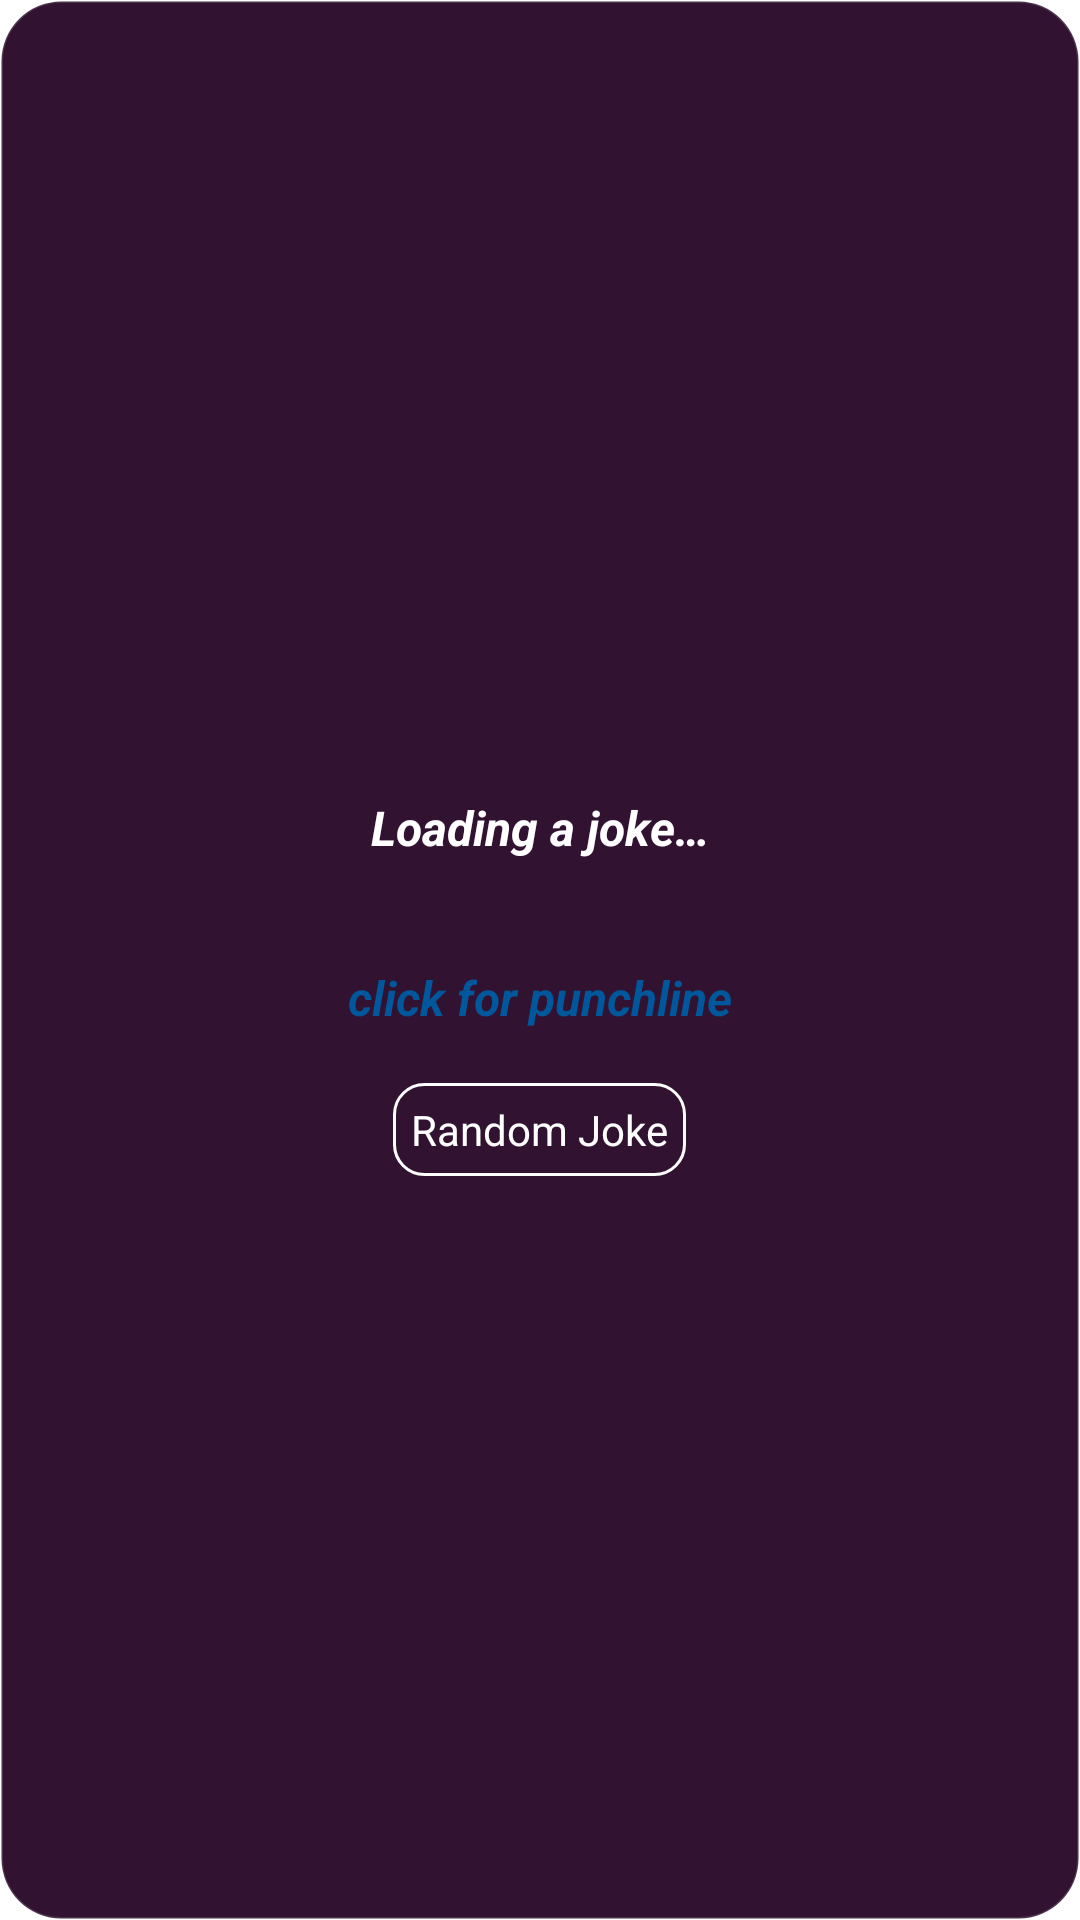

Android layout source for this screen:
<!-- AndroidManifest.xml: application theme Theme.JokesWidget -->
<!-- res/layout/my_widget.xml -->
<LinearLayout xmlns:android="http://schemas.android.com/apk/res/android"
    android:layout_width="match_parent"
    android:layout_height="match_parent"
    android:background="@drawable/rs_dark"
    android:padding="@dimen/widget_margin"
    android:id="@+id/rlWidget"
    android:orientation="vertical"
    android:gravity="center"
    android:theme="@style/ThemeOverlay.JokesWidget.AppWidgetContainer">

    <TextView
        android:id="@+id/tvJokeSet"
        android:layout_width="match_parent"
        android:layout_height="wrap_content"
        android:layout_margin="8dp"
        android:lines="2"
        android:gravity="center"
        android:text="@string/loading"
        android:textColor="@color/white"
        android:textSize="16sp"
        android:textStyle="bold|italic" />
    <TextView
        android:id="@+id/tvJokePunch"
        android:layout_width="match_parent"
        android:layout_height="wrap_content"
        android:layout_margin="8dp"
        android:lines="2"
        android:gravity="center"
        android:text="@string/click_for_punchline"
        android:textColor="@color/light_blue_900"
        android:textSize="16sp"
        android:textStyle="bold|italic" />
    <TextView
        android:id="@+id/tvRandomJoke"
        android:theme="@style/Theme.AppCompat"
        android:layout_width="wrap_content"
        android:layout_height="wrap_content"
        android:textColor="@color/white"
        android:padding="6dp"
        android:background="@drawable/round_frame"
        android:textSize="14sp"
        android:text="@string/random_joke"
        />
</LinearLayout>
<!-- resources referenced by this layout -->
<resources>
  <color name="light_blue_900">#FF01579B</color>
  <color name="white">#FFFFFFFF</color>
  <!-- drawable round_frame (drawable) -->
  <?xml version="1.0" encoding="UTF-8"?>
  <shape xmlns:android="http://schemas.android.com/apk/res/android">
      <stroke
          android:width="1dp"
          android:color="@color/white" />
      <corners android:radius="10dp" />
      <padding
          android:bottom="5dp"
          android:left="5dp"
          android:right="5dp"
          android:top="5dp" />
  </shape>
  <!-- drawable rs_dark (drawable) -->
  <?xml version="1.0" encoding="UTF-8"?>
  <shape xmlns:android="http://schemas.android.com/apk/res/android">
      <solid android:color="#311331" />
      <stroke
          android:width="1dp"
          android:color="#20FFFFFF" />
      <corners android:radius="20dp" />
      <padding
          android:bottom="5dp"
          android:left="5dp"
          android:right="5dp"
          android:top="5dp" />
  </shape>
  <string name="click_for_punchline">click for punchline</string>
  <string name="loading">Loading a joke…</string>
  <string name="random_joke">Random Joke</string>
  <style name="ThemeOverlay.JokesWidget.AppWidgetContainer" parent="">
          <item name="appWidgetBackgroundColor">@color/light_blue_600</item>
          <item name="appWidgetTextColor">@color/light_blue_50</item>
      </style>
  <style name="Theme.JokesWidget" parent="Theme.MaterialComponents.DayNight.DarkActionBar">
          
          <item name="colorPrimary">@color/purple_500</item>
          <item name="colorPrimaryVariant">@color/purple_700</item>
          <item name="colorOnPrimary">@color/white</item>
          
          <item name="colorSecondary">@color/teal_200</item>
          <item name="colorSecondaryVariant">@color/teal_700</item>
          <item name="colorOnSecondary">@color/black</item>
          
          <item name="android:statusBarColor" tools:targetApi="l">?attr/colorPrimaryVariant</item>
          
      </style>
  <color name="light_blue_600">#FF039BE5</color>
  <color name="light_blue_50">#FFE1F5FE</color>
  <color name="purple_500">#FF6200EE</color>
  <color name="purple_700">#FF3700B3</color>
  <color name="teal_200">#FF03DAC5</color>
  <color name="teal_700">#FF018786</color>
  <color name="black">#FF000000</color>
</resources>
